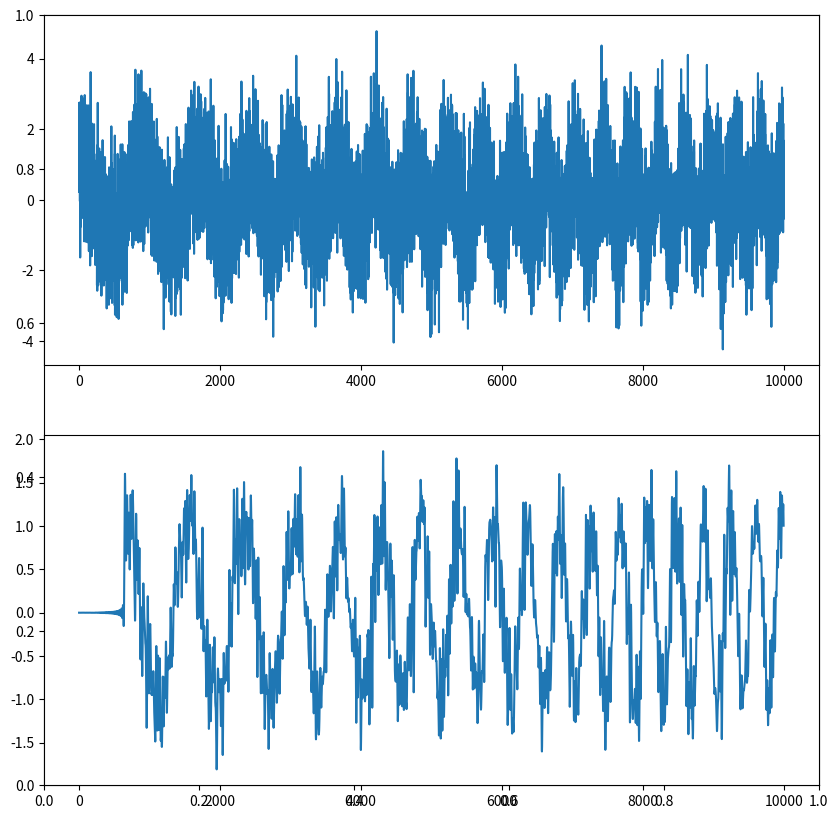

The matplotlib source for this figure:
# -*- coding: utf-8 -*-
"""
Created on Fri Sep 11 12:09:33 2020

@author: figonpiot
"""


import numpy as np
from scipy import signal
import matplotlib.pyplot as py
a = np.arange(0,10000,1)
x = signal.chirp(a,0.001,9999,0.003) + np.random.randn(10000)
b = signal.firwin(1288,0.1)
y = signal.lfilter(b,1,x)
fig, ax = py.subplots(figsize=(10,10))
ax1 = py.subplot(211)
py.plot(a,x)
ax2 = py.subplot(212)
py.plot(a,y)
print(a.shape)
print(x.shape)
print(b.shape)
print(y.shape)
